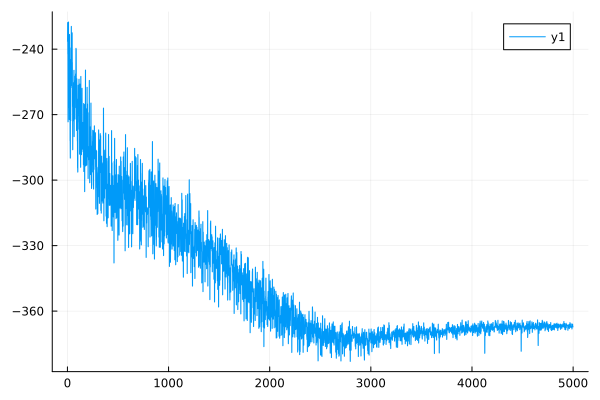

Values plotted in this chart, from the file beside it:
0	-236.36318857094167
1	-236.3
2	-227.9
3	-227.8
4	-242.2
5	-242.2
6	-273.3
7	-273.3
8	-229.9
9	-229.8
10	-227.6
11	-227.6
12	-266.8
13	-266.8
14	-247.8
15	-247.8
16	-247.9
17	-247.9
18	-272.2
19	-272.2
20	-233.3
21	-233.3
22	-249.2
23	-249.1
24	-239.5
25	-239.4
26	-281.9
27	-281.9
28	-289.9
29	-289.9
30	-251.2
31	-251.2
32	-272.8
33	-272.7
34	-244.8
35	-244.7
36	-257.7
37	-257.6
38	-229.6
39	-229.6
40	-250.5
41	-250.5
42	-244.6
43	-244.6
44	-256.7
45	-256.6
46	-232.6
47	-232.5
48	-246.2
49	-246.1
50	-266.3
51	-266.2
52	-286.1
53	-286
54	-267.6
55	-267.5
56	-272.9
57	-272.9
58	-267.3
59	-267.3
60	-255.3
... 4,939 more rows
